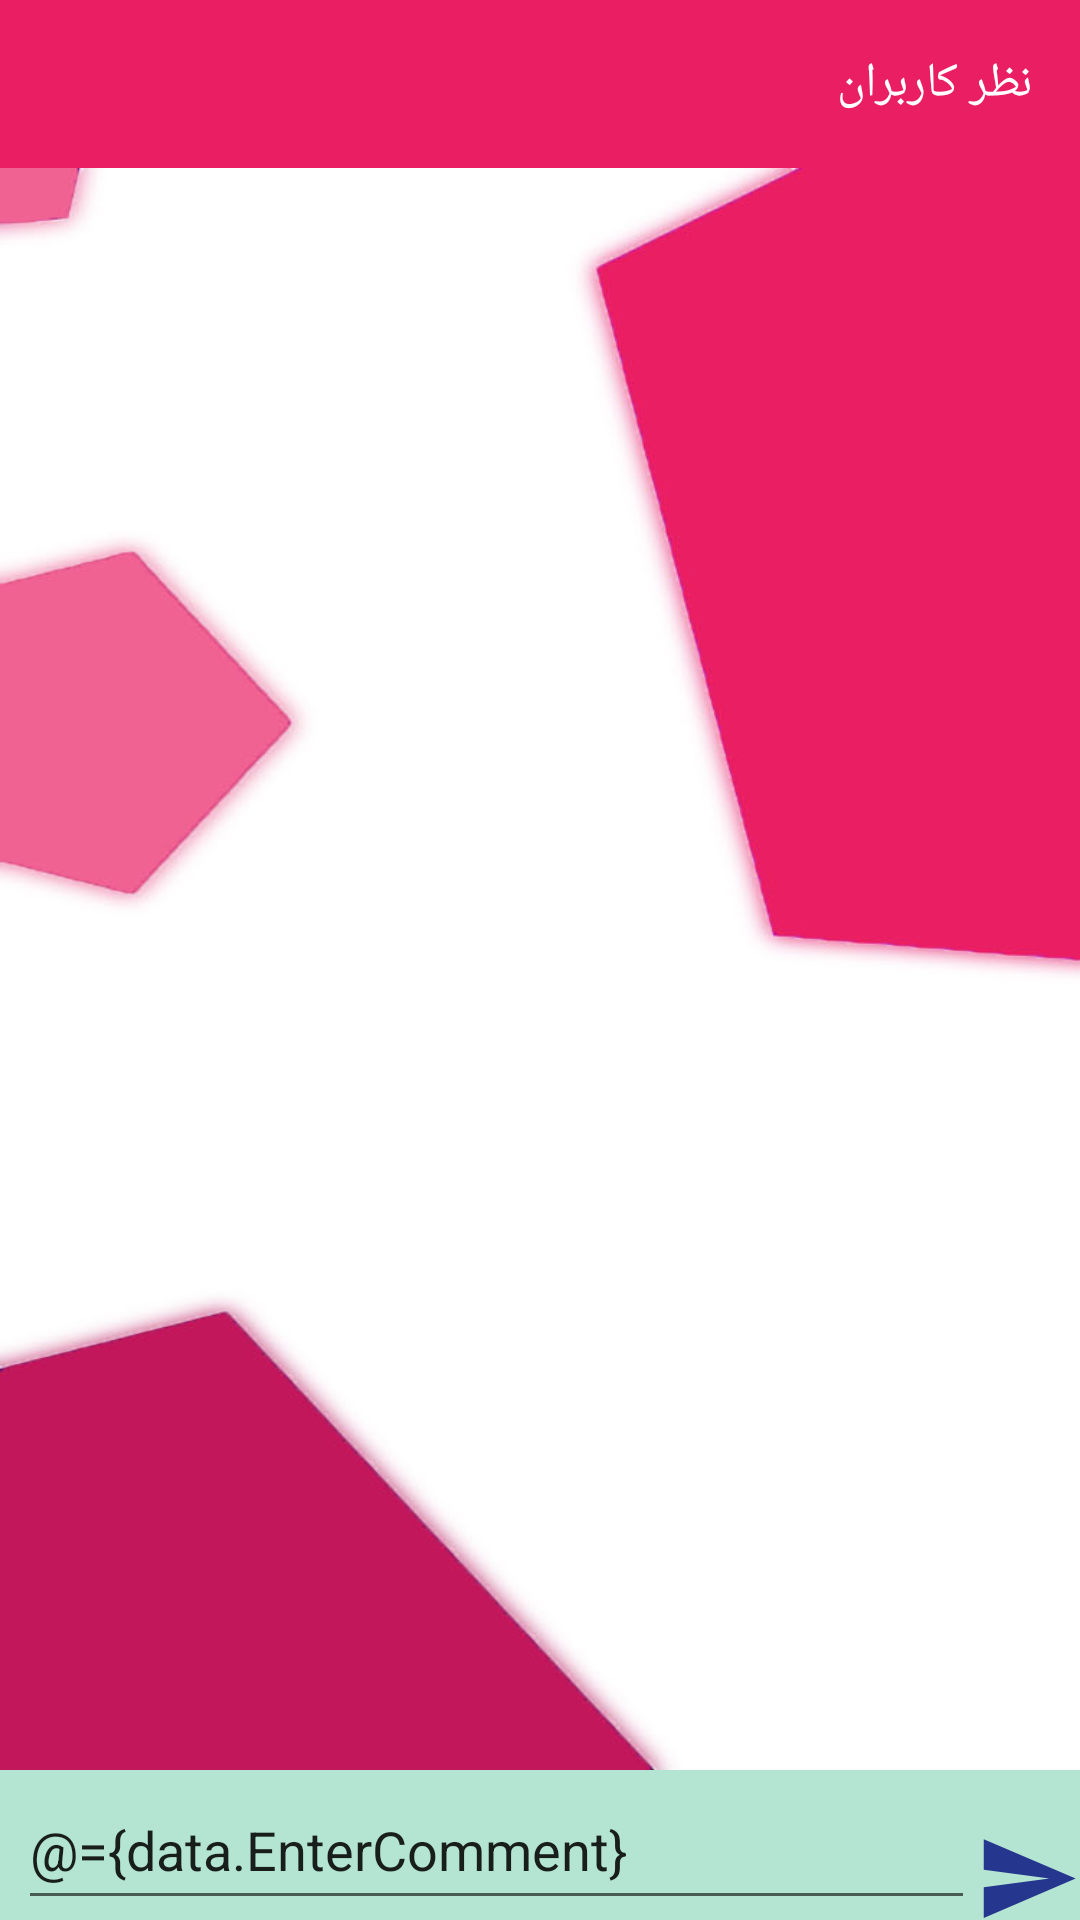

Write the Android layout XML for this screen, with the resource values it uses.
<!-- AndroidManifest.xml: application theme AppTheme -->
<!-- res/layout/activity_comment.xml -->
<?xml version="1.0" encoding="utf-8"?>
<layout
    xmlns:android="http://schemas.android.com/apk/res/android"
    xmlns:app="http://schemas.android.com/apk/res-auto"
    xmlns:tools="http://schemas.android.com/tools">
    <data>


        <variable
            name="data"
            type="project.android.shoponlineproject.view.viewmodel.CommentViewModel" />
    </data>




<RelativeLayout

    android:layout_width="match_parent"
    android:layout_height="match_parent"
      android:layoutDirection="rtl"
    tools:context=".view.actvity.CommentActivity">

    <androidx.appcompat.widget.Toolbar
        android:id="@+id/toolbar_comment"
        android:layout_width="match_parent"
        android:layout_height="56dp"
        android:background="@color/colorPrimary">
        <RelativeLayout
            android:layout_width="match_parent"
            android:layout_height="match_parent">
            <TextView
                android:layout_width="wrap_content"
                android:layout_height="wrap_content"

                android:fontFamily="@font/iran"
                android:textSize="16dp"
                android:textColor="#fff"
                android:layout_centerVertical="true"
                android:text="نظر کاربران"/>
        </RelativeLayout>

    </androidx.appcompat.widget.Toolbar>
    <androidx.recyclerview.widget.RecyclerView
        android:id="@+id/recyclerViewComment"
        android:layout_width="match_parent"
        android:background="@drawable/profile"
        android:layout_height="match_parent"
        app:stackFromEnd="true"
        android:layout_below="@id/toolbar_comment"
        app:reverseLayout="true"
        android:layout_above="@+id/line_two"
        android:layout_marginBottom="0dp"></androidx.recyclerview.widget.RecyclerView>

    <LinearLayout
            android:id="@+id/line_two"
            android:layout_width="match_parent"
            android:layout_height="50dp"
             android:layoutDirection="rtl"
             android:layout_alignParentBottom="true"

            android:background="#b4e4d2"
            android:orientation="horizontal"
            android:weightSum="1"
            >
        <Button
            android:id="@+id/btn_input"
            android:onClick="@{data::setComment}"

            android:layout_width="35dp"
            android:layout_height="35dp"

            android:background="@drawable/send"
            android:layoutDirection="rtl"
            android:gravity="right" />
            <EditText
                android:id="@+id/input_edit"
                android:layout_width="wrap_content"
                android:layout_height="50dp"
                android:layout_weight="0.95"
                android:text="@={data.EnterComment}"

                android:layoutDirection="rtl"
                android:hint="Input Detail" />

            <RelativeLayout
                android:layout_width="wrap_content"
                android:layout_height="wrap_content"
                android:layout_gravity="center"
                android:layout_weight="0.05">


            </RelativeLayout>


        </LinearLayout>

</RelativeLayout>
</layout>
<!-- resources referenced by this layout -->
<resources>
  <color name="colorPrimary">#E91E63</color>
  <!-- drawable profile: jpg bitmap (drawable, 51559 bytes) -->
  <!-- drawable send (drawable) -->
  <vector xmlns:android="http://schemas.android.com/apk/res/android"
      android:height="24dp"
      android:width="24dp"
      android:viewportWidth="24"
      android:viewportHeight="24">
      <path android:fillColor="#25368e" android:pathData="M2,21L23,12L2,3V10L17,12L2,14V21Z" />
  </vector>
  <style name="AppTheme" parent="AppTheme.Base">
          
  
  
      </style>
  <style name="AppTheme.Base" parent="Theme.AppCompat.Light.NoActionBar">
          <item name="colorPrimary">@color/colorPrimary</item>
          <item name="colorPrimaryDark">@color/colorPrimaryDark</item>
          <item name="colorAccent">@color/colorAccent</item>
          
  
          <item name="drawerArrowStyle">@style/DrawerArrowStyle</item>
          <item name="android:navigationBarColor">@color/colorPrimary</item>
          <item name="actionOverflowButtonStyle">@style/MyOverflowButtonStyle</item>
  
      </style>
  <color name="colorPrimaryDark">#C2185B</color>
  <color name="colorAccent">#F06292</color>
  <style name="DrawerArrowStyle" parent="Widget.AppCompat.DrawerArrowToggle">
          <item name="color">@android:color/white</item>
      </style>
  <style name="MyOverflowButtonStyle" parent="Widget.AppCompat.ActionButton.Overflow">
          <item name="android:tint">@android:color/white</item>
      </style>
</resources>
